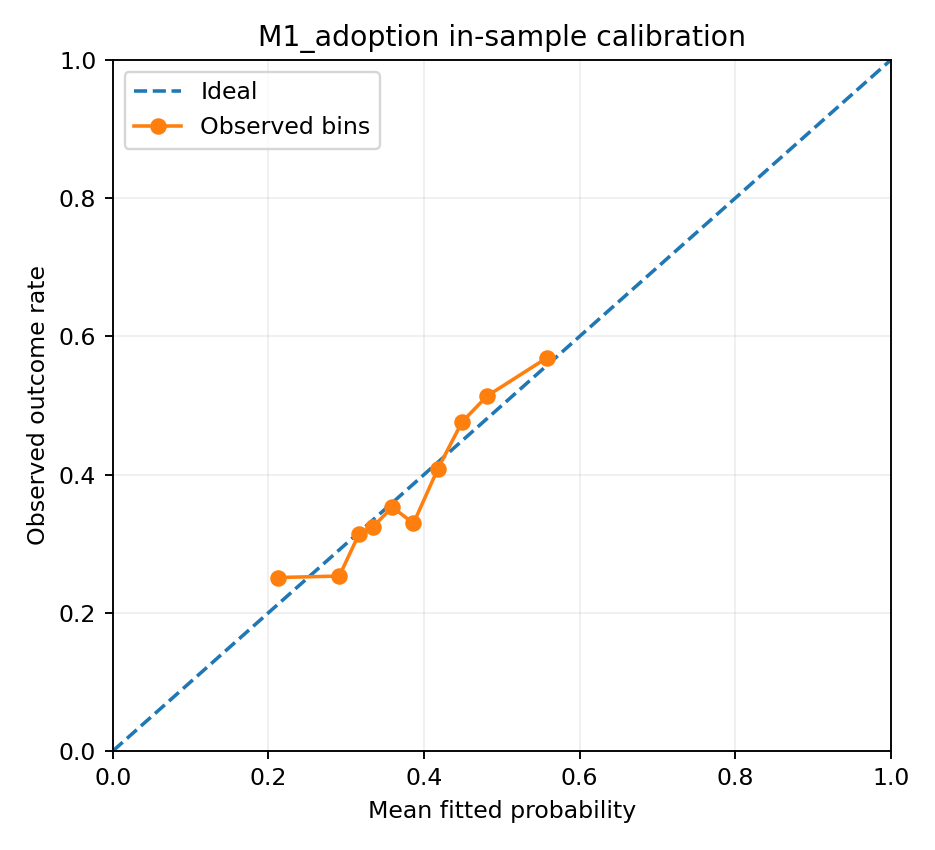

Data behind this chart, as committed beside it:
bin, n, observed_rate, predicted_rate
1, 259, 0.251, 0.2121
2, 237, 0.2532, 0.2912
3, 143, 0.3147, 0.3167
4, 185, 0.3243, 0.3343
5, 255, 0.3529, 0.3593
6, 164, 0.3293, 0.3864
7, 169, 0.4083, 0.4178
8, 210, 0.4762, 0.4489
9, 181, 0.5138, 0.4812
10, 188, 0.5691, 0.5583
